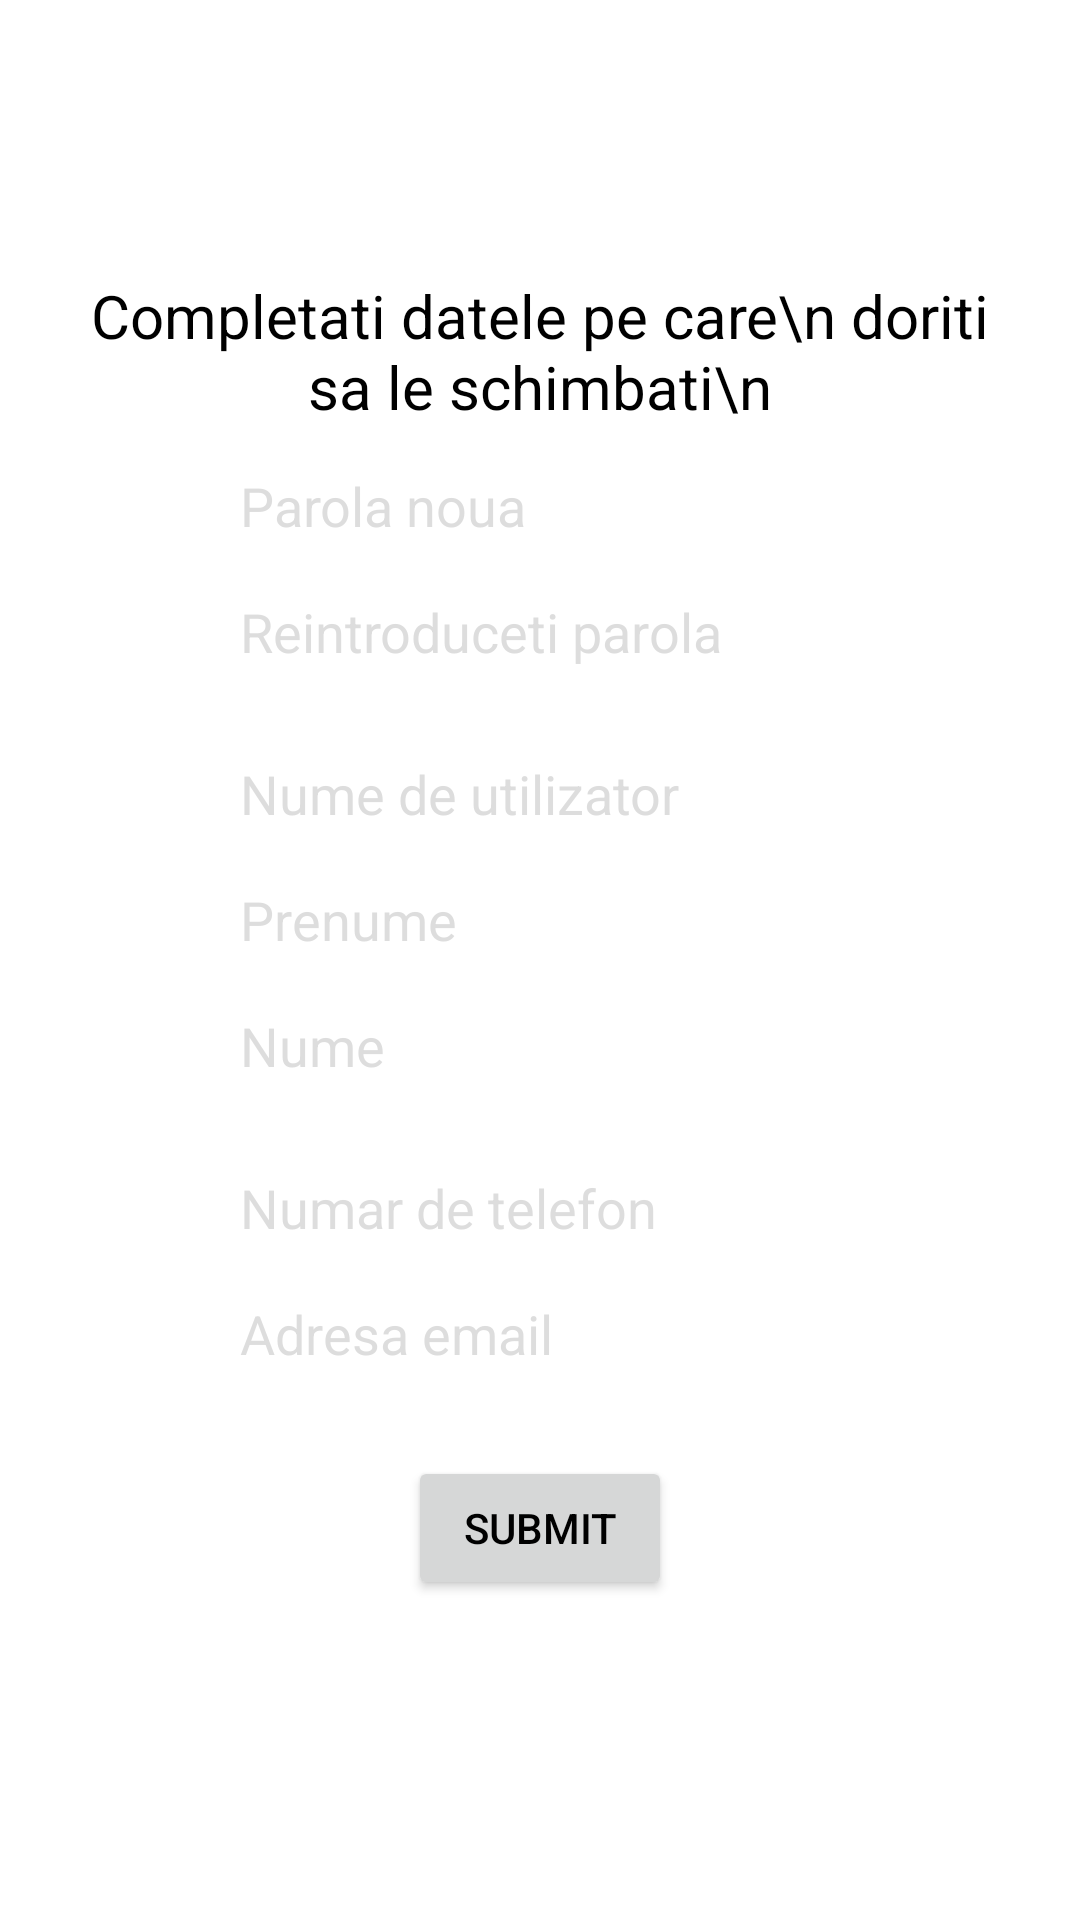

Produce the Android XML layout that renders to this screen, including the resource entries it uses.
<!-- AndroidManifest.xml: application theme Theme.StudentManagement -->
<!-- res/layout/activity_edit_personal_data.xml -->
<?xml version="1.0" encoding="utf-8"?>
<androidx.constraintlayout.widget.ConstraintLayout xmlns:android="http://schemas.android.com/apk/res/android"
    xmlns:app="http://schemas.android.com/apk/res-auto"
    xmlns:tools="http://schemas.android.com/tools"
    android:layout_width="match_parent"
    android:layout_height="match_parent"
    android:id="@+id/layout_edit_personal"
    tools:context=".account.EditPersonalDataActivity">

    <TextView
        android:textColor="@color/black"
        android:layout_width="300dp"
        android:layout_height="60dp"
        android:background="#fff"
        android:textSize="20dp"
        android:layout_alignParentStart="true"
        android:layout_alignParentLeft="true"
        android:layout_alignParentTop="true"
        android:layout_alignParentEnd="true"
        android:layout_alignParentRight="true"
        android:layout_alignParentBottom="true"
        android:gravity="center"
        android:text="Completati datele pe care\n doriti sa le schimbati\n"
        app:layout_constraintBottom_toBottomOf="parent"
        app:layout_constraintEnd_toEndOf="parent"
        app:layout_constraintHorizontal_bias="0.5"
        app:layout_constraintStart_toStartOf="parent"
        app:layout_constraintTop_toTopOf="parent"
        app:layout_constraintVertical_bias="0.15" />

    <EditText
        android:id="@+id/txt_edit_pers_new_pass"
        android:layout_width="200dp"
        android:layout_height="40dp"
        android:background="#fff"
        android:layout_alignParentStart="true"
        android:layout_alignParentLeft="true"
        android:layout_alignParentTop="true"
        android:layout_alignParentEnd="true"
        android:layout_alignParentRight="true"
        android:layout_alignParentBottom="true"
        android:ems="10"
        android:hint="Parola noua"
        android:paddingBottom="3dp"
        android:inputType="textPassword"
        app:layout_constraintBottom_toBottomOf="parent"
        app:layout_constraintEnd_toEndOf="parent"
        app:layout_constraintHorizontal_bias="0.5"
        app:layout_constraintStart_toStartOf="parent"
        app:layout_constraintTop_toTopOf="parent"
        app:layout_constraintVertical_bias="0.25" />

    <EditText
        android:id="@+id/txt_edit_pers_conf_pass"
        android:layout_width="200dp"
        android:layout_height="40dp"
        android:background="#fff"
        android:layout_alignParentStart="true"
        android:layout_alignParentLeft="true"
        android:layout_alignParentTop="true"
        android:layout_alignParentEnd="true"
        android:layout_alignParentRight="true"
        android:layout_alignParentBottom="true"
        android:ems="10"
        android:hint="Reintroduceti parola"
        android:paddingBottom="3dp"
        android:inputType="textPassword"
        app:layout_constraintBottom_toBottomOf="parent"
        app:layout_constraintEnd_toEndOf="parent"
        app:layout_constraintHorizontal_bias="0.5"
        app:layout_constraintStart_toStartOf="parent"
        app:layout_constraintTop_toTopOf="parent"
        app:layout_constraintVertical_bias="0.32" />

    <EditText
        android:id="@+id/txt_edit_pers_new_user"
        android:layout_width="200dp"
        android:layout_height="40dp"
        android:background="#fff"
        android:layout_alignParentStart="true"
        android:layout_alignParentLeft="true"
        android:layout_alignParentTop="true"
        android:layout_alignParentEnd="true"
        android:layout_alignParentRight="true"
        android:layout_alignParentBottom="true"
        android:ems="10"
        android:hint="Nume de utilizator"
        android:paddingBottom="3dp"
        android:inputType="text"
        app:layout_constraintBottom_toBottomOf="parent"
        app:layout_constraintEnd_toEndOf="parent"
        app:layout_constraintHorizontal_bias="0.5"
        app:layout_constraintStart_toStartOf="parent"
        app:layout_constraintTop_toTopOf="parent"
        app:layout_constraintVertical_bias="0.41" />

    <EditText
        android:id="@+id/txt_edit_pers_new_fname"
        android:layout_width="200dp"
        android:layout_height="40dp"
        android:background="#fff"
        android:layout_alignParentStart="true"
        android:layout_alignParentLeft="true"
        android:layout_alignParentTop="true"
        android:layout_alignParentEnd="true"
        android:layout_alignParentRight="true"
        android:layout_alignParentBottom="true"
        android:ems="10"
        android:hint="Prenume"
        android:paddingBottom="3dp"
        android:inputType="textPersonName"
        app:layout_constraintBottom_toBottomOf="parent"
        app:layout_constraintEnd_toEndOf="parent"
        app:layout_constraintHorizontal_bias="0.5"
        app:layout_constraintStart_toStartOf="parent"
        app:layout_constraintTop_toTopOf="parent"
        app:layout_constraintVertical_bias="0.48" />

    <EditText
        android:id="@+id/txt_edit_pers_new_lname"
        android:layout_width="200dp"
        android:layout_height="40dp"
        android:background="#fff"
        android:layout_alignParentStart="true"
        android:layout_alignParentLeft="true"
        android:layout_alignParentTop="true"
        android:layout_alignParentEnd="true"
        android:layout_alignParentRight="true"
        android:layout_alignParentBottom="true"
        android:ems="10"
        android:hint="Nume"
        android:paddingBottom="3dp"
        android:inputType="textPersonName"
        app:layout_constraintBottom_toBottomOf="parent"
        app:layout_constraintEnd_toEndOf="parent"
        app:layout_constraintHorizontal_bias="0.5"
        app:layout_constraintStart_toStartOf="parent"
        app:layout_constraintTop_toTopOf="parent"
        app:layout_constraintVertical_bias="0.55" />

    <EditText
        android:id="@+id/txt_edit_pers_new_phone"
        android:layout_width="200dp"
        android:layout_height="40dp"
        android:background="#fff"
        android:layout_alignParentStart="true"
        android:layout_alignParentLeft="true"
        android:layout_alignParentTop="true"
        android:layout_alignParentEnd="true"
        android:layout_alignParentRight="true"
        android:layout_alignParentBottom="true"
        android:ems="10"
        android:hint="Numar de telefon"
        android:paddingBottom="3dp"
        android:inputType="phone"
        app:layout_constraintBottom_toBottomOf="parent"
        app:layout_constraintEnd_toEndOf="parent"
        app:layout_constraintHorizontal_bias="0.5"
        app:layout_constraintStart_toStartOf="parent"
        app:layout_constraintTop_toTopOf="parent"
        app:layout_constraintVertical_bias="0.64" />

    <EditText
        android:id="@+id/txt_edit_pers_new_email"
        android:layout_width="200dp"
        android:layout_height="40dp"
        android:background="#fff"
        android:layout_alignParentStart="true"
        android:layout_alignParentLeft="true"
        android:layout_alignParentTop="true"
        android:layout_alignParentEnd="true"
        android:layout_alignParentRight="true"
        android:layout_alignParentBottom="true"
        android:ems="10"
        android:hint="Adresa email"
        android:paddingBottom="3dp"
        android:inputType="textEmailAddress"
        app:layout_constraintBottom_toBottomOf="parent"
        app:layout_constraintEnd_toEndOf="parent"
        app:layout_constraintHorizontal_bias="0.5"
        app:layout_constraintStart_toStartOf="parent"
        app:layout_constraintTop_toTopOf="parent"
        app:layout_constraintVertical_bias="0.71" />

    <Button
        android:id="@+id/btn_submit"
        android:layout_width="wrap_content"
        android:layout_height="wrap_content"
        android:layout_alignParentStart="true"
        android:layout_alignParentLeft="true"
        android:layout_alignParentEnd="true"
        android:layout_alignParentRight="true"
        android:layout_alignParentBottom="true"
        android:onClick="putUser"
        android:text="Submit"
        app:layout_constraintBottom_toBottomOf="parent"
        app:layout_constraintEnd_toEndOf="parent"
        app:layout_constraintHorizontal_bias="0.5"
        app:layout_constraintStart_toStartOf="parent"
        app:layout_constraintTop_toTopOf="parent"
        app:layout_constraintVertical_bias="0.82" />

</androidx.constraintlayout.widget.ConstraintLayout>
<!-- resources referenced by this layout -->
<resources>
  <color name="black">#FF000000</color>
  <style name="Theme.StudentManagement" parent="Theme.MaterialComponents.DayNight.DarkActionBar">
          
          <item name="colorPrimary">@color/purple_500</item>
          <item name="colorPrimaryVariant">@color/purple_700</item>
          <item name="colorOnPrimary">@color/black</item>
          
          <item name="colorSecondary">@color/teal_200</item>
          <item name="colorSecondaryVariant">@color/teal_700</item>
          <item name="colorOnSecondary">@color/black</item>
          
          <item name="android:statusBarColor" tools:targetApi="l">?attr/colorPrimaryVariant</item>
          
          <item name="android:textColor">@color/black</item>
          <item name="android:textColorHint">@color/greyAlpha</item>
          <item name="android:textColorPrimary">@color/black</item>
      </style>
  <color name="purple_500">#FF6200EE</color>
  <color name="purple_700">#FF3700B3</color>
  <color name="teal_200">#FF03DAC5</color>
  <color name="teal_700">#FF018786</color>
  <color name="greyAlpha">#55999999</color>
</resources>
